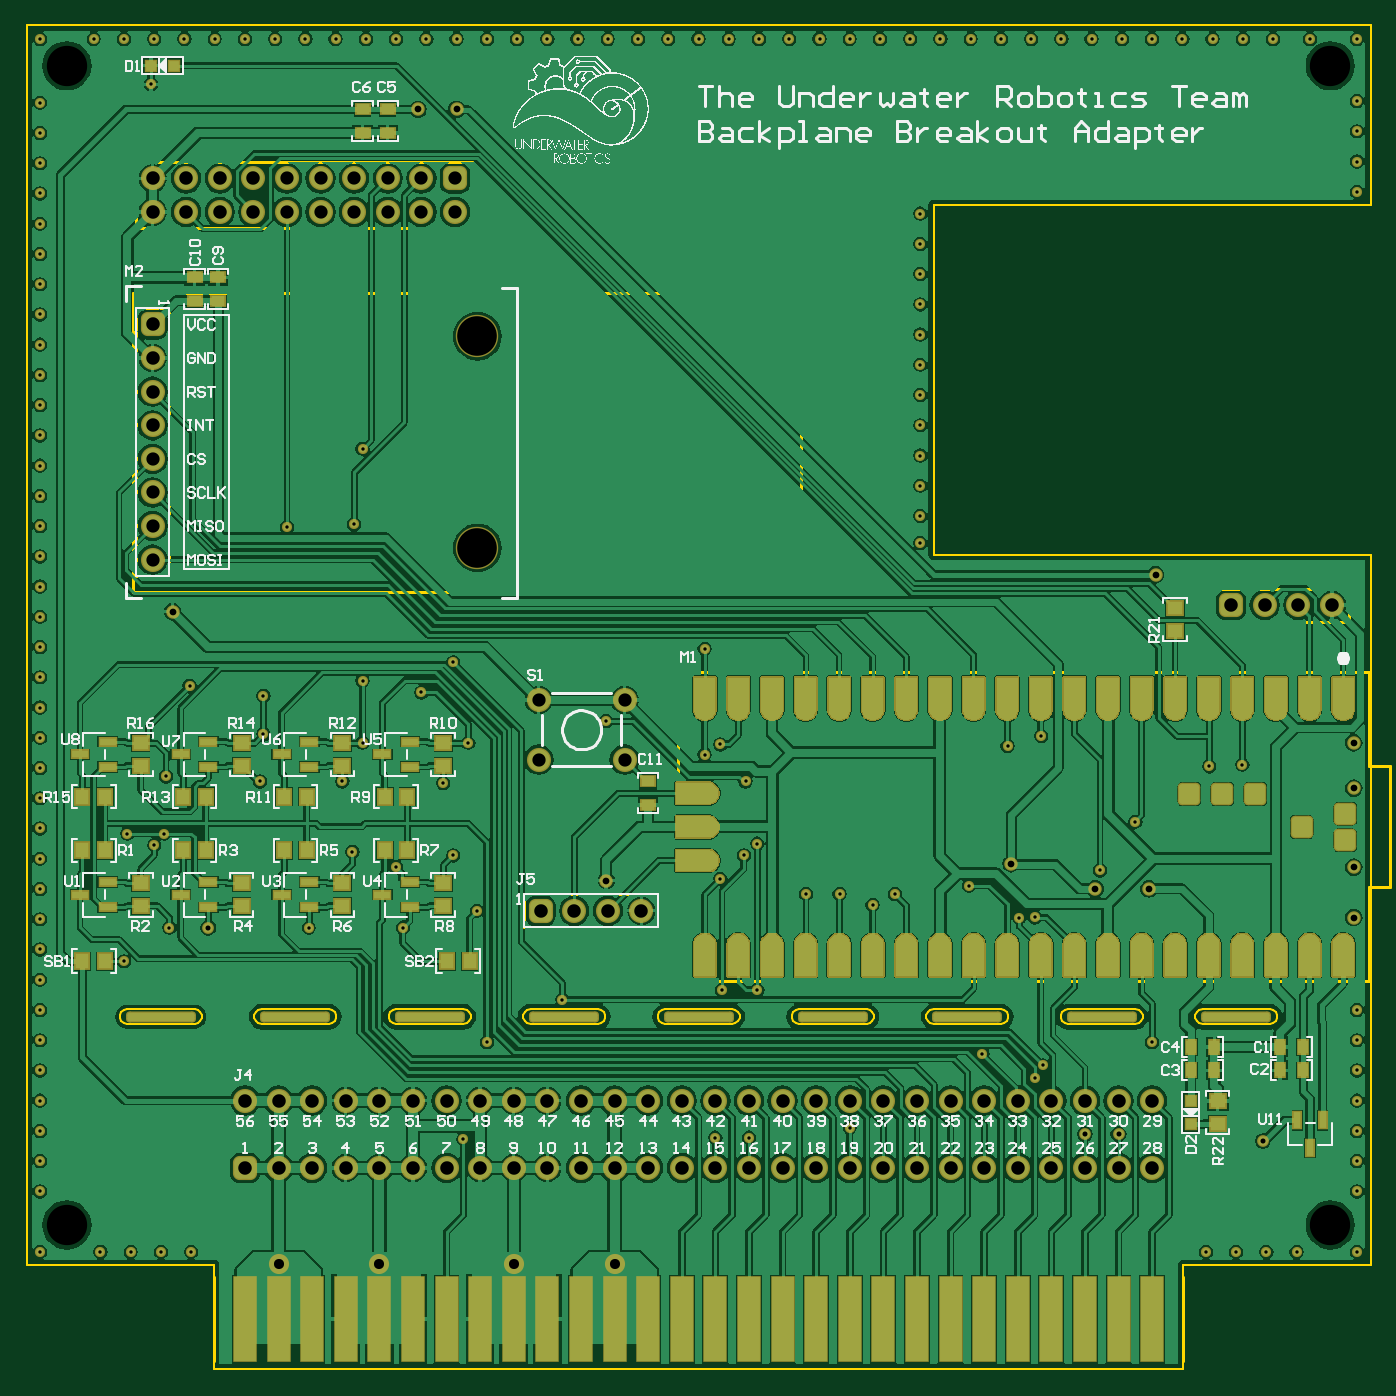
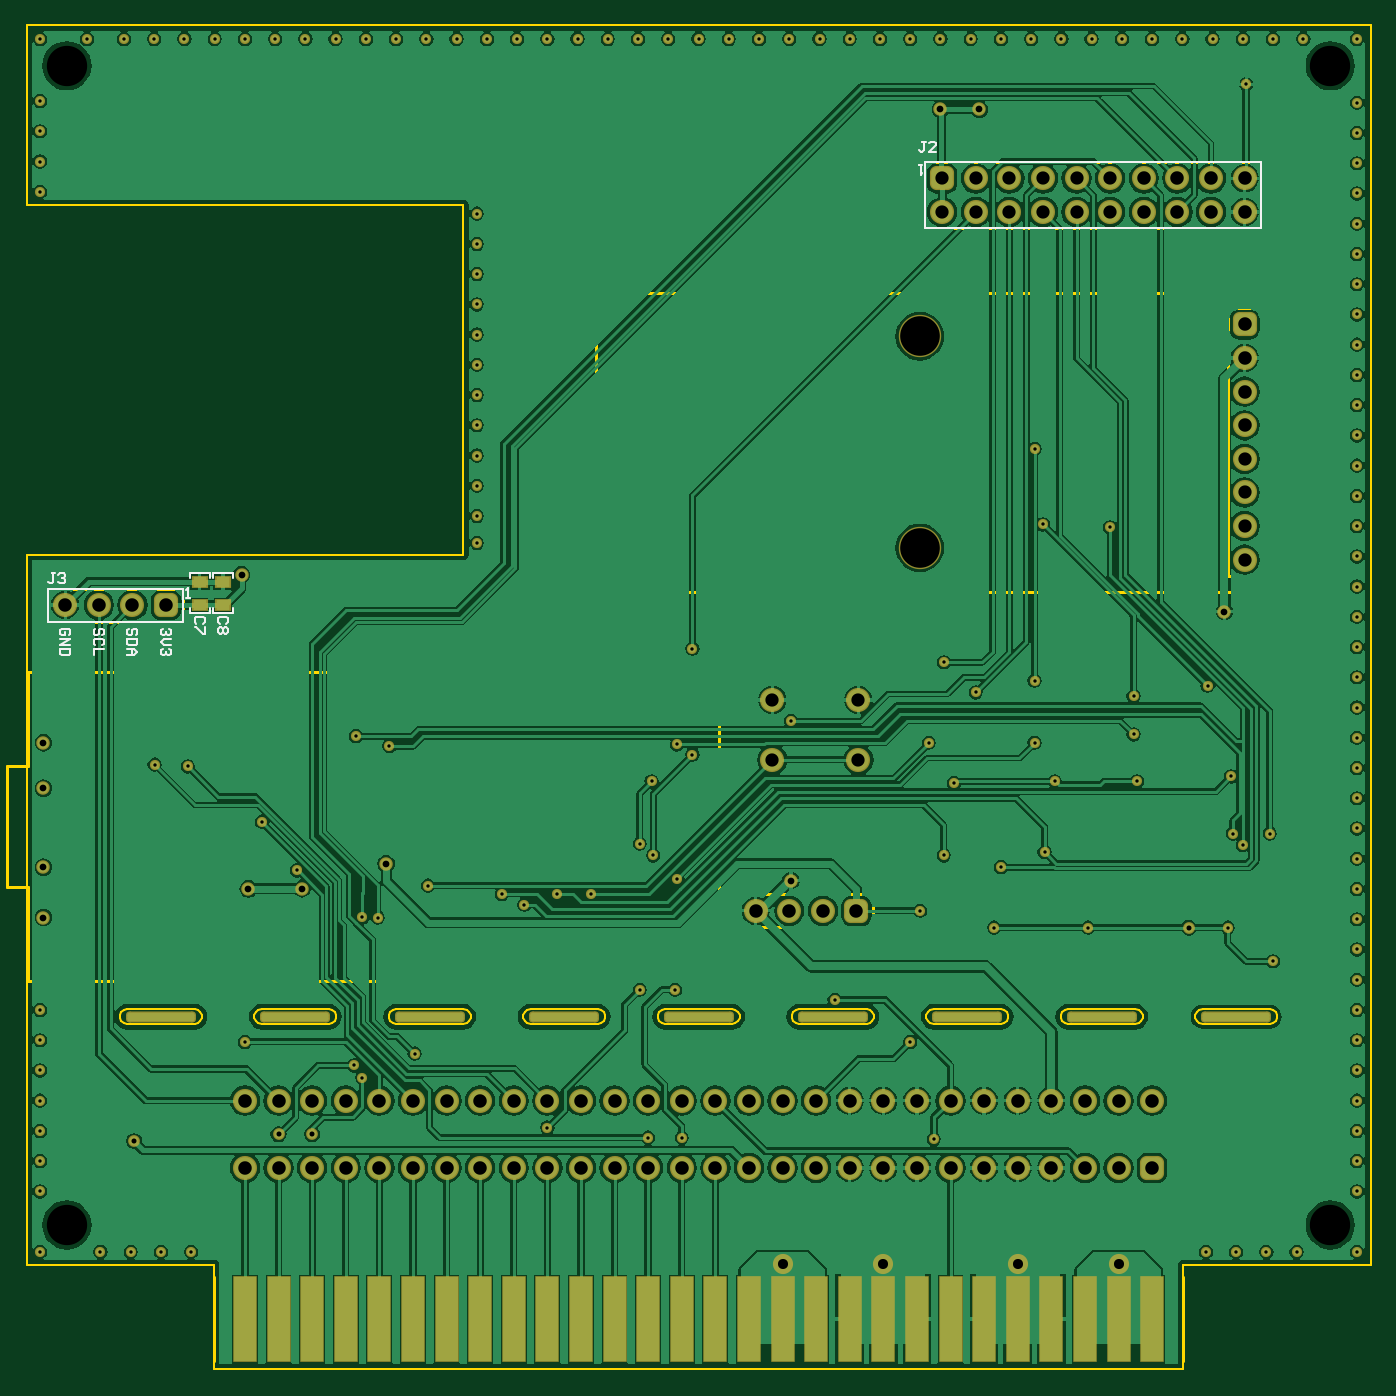
Circuit board: 10 layer files. Board 95.0 x 90.7 mm.
- drill: Backplane_Breakout_Adapter-RoundHoles.TXT (3054 bytes)
- drill: Backplane_Breakout_Adapter-SlotHoles.TXT (469 bytes)
- bottom_copper: Backplane_Breakout_Adapter.GBL (147482 bytes)
- bottom_silk: Backplane_Breakout_Adapter.GBO (3968 bytes)
- bottom_mask: Backplane_Breakout_Adapter.GBS (8782 bytes)
- outline: Backplane_Breakout_Adapter.GKO (3823 bytes)
- outline: Backplane_Breakout_Adapter.GM1 (1248 bytes)
- top_copper: Backplane_Breakout_Adapter.GTL (227800 bytes)
- top_silk: Backplane_Breakout_Adapter.GTO (436721 bytes)
- top_mask: Backplane_Breakout_Adapter.GTS (68831 bytes)

=== drill: Backplane_Breakout_Adapter-RoundHoles.TXT ===
M48
;Layer_Color=9474304
;FILE_FORMAT=2:4
INCH,TZ
;TYPE=PLATED
T1F00S00C0.0100
T2F00S00C0.0150
T3F00S00C0.0200
T4F00S00C0.0300
T5F00S00C0.0394
T6F00S00C0.0402
T8F00S00C0.1200
;TYPE=NON_PLATED
T9F00S00C0.1181
%
T01
X400Y3500
X2200
X3100
X4000
X4900
X400Y5300
X35100Y3500
X36000
X36900
X37800
X39600
Y5300
Y6200
Y7100
Y8000
Y8900
Y9800
Y10700
X33500Y9750
X30253Y9051
X30011Y8689
X28450Y9400
X29550Y13450
X30003Y13453
X28050Y14400
X25850Y14150
X25180Y13830
X24200Y14150
X23200
X21750Y15650
X21350Y15300
X21400Y17500
X21750Y11300
X21500Y6900
X24500Y7200
X31950Y14850
X33000Y16300
X35200Y17950
X36187Y18000
X30200Y18850
X29200Y18550
X20650Y18600
X20180Y18300
X17250Y19300
X13150Y18650
X12400Y17450
X12700Y15300
X11000Y14950
X9700Y15400
X9400Y17500
X10000Y18650
Y20500
X11750Y20150
X12700Y21050
X7050Y20050
Y18900
X6950Y17500
X8400Y13150
X11200
X13400Y13650
X13700Y9750
X15950Y11000
X20700Y11300
X20650Y14600
X20500Y6900
X13000Y6850
X400Y7100
Y8000
Y8900
Y9800
Y10700
Y11600
Y12500
Y13400
Y14300
Y15200
Y16100
Y17000
Y17900
Y18800
Y19700
Y20600
X4850Y20350
X4150Y17650
X4100Y15950
X3800Y15600
X3000Y15950
X2900Y12150
X4250Y13150
X400Y6200
Y21500
Y22400
Y23300
Y24200
Y25100
Y26000
Y26900
Y27800
Y28700
Y29600
Y30500
Y31400
Y32300
Y33200
Y34100
Y35000
Y35900
Y36800
X10000Y27400
X9750Y25150
X7750Y25060
X20180Y21450
X26600Y24600
Y25400
Y26300
Y27200
Y28100
Y29000
Y29900
Y30800
Y31700
Y32600
Y33500
Y34400
X39600Y35050
Y35950
Y36850
Y37750
Y39600
X38200
X37100
X36200
X35300
X34400
X33500
X32600
X31700
X30800
X29900
X29000
X28100
X27200
X26300
X25400
X24500
X23600
X22700
X21800
X20900
X20000
X19100
X18200
X17300
X16400
X15500
X14600
X13700
X12800
X11900
X11000
X10100
X9200
X8300
X7400
X6500
X5600
X4700
X3800
X2900
X2000
X400
Y37700
X3700Y38250
T02
X31500Y7000
X32500
X36800Y6800
X5410Y13150
T03
X39500Y13450
Y14950
Y17300
Y18650
X33400Y14300
X31805Y14305
X29300Y15050
X17250Y14550
X4350Y22550
X33600Y23650
X12800Y37500
X11650
T04
X7500Y3150
X10500
X14500
X17500
T05
X15241Y18150
Y19922
X17800
Y18150
X3750Y24100
Y25100
Y26100
Y27100
X7750Y34450
Y35450
X8750
X9750
Y34450
X8750
X10750
Y35450
X11750
X12750
Y34450
X11750
T06
X21500Y6000
X22500
X23500
X24500
X25500
X26500
X27500
X28500
X29500
X30500
X31500
X32500
X33500
X33500Y8000
X32500
X31500
X30500
X29500
X28500
X27500
X26500
X25500
X24500
X23500
X22500
X21500
X20500
X19500
X18500
X17500
X16500
X15500
X14500
X13500
X12500
X11500
X10500
X9500
X8500
X7500
X6500
X6500Y6000
X7500
X8500
X9500
X10500
X11500
X12500
X13500
X14500
X15500
X16500
X17500
X18500
X19500
X20500
X18300Y13650
X17300
X16300
X15300
X3750Y28100
Y29100
Y30100
Y31100
Y34450
X4750
Y35450
X3750
X5750
X6750
Y34450
X5750
X35850Y22750
X36850
X37850
X38850
T08
X1200Y4300
X38800
Y38800
X1200
T09
X13415Y24450
Y30750
M30

=== drill: Backplane_Breakout_Adapter-SlotHoles.TXT ===
M48
;Layer_Color=9474304
;FILE_FORMAT=2:4
INCH,TZ
;TYPE=PLATED
T7F00S00C0.0500
;TYPE=NON_PLATED
%
G90
G05
T07
G00X25000Y10500
M15
G01X23000
M16
G00X29000Y10500
M15
G01X27000
M16
G00X33000Y10500
M15
G01X31000
M16
G00X37000Y10500
M15
G01X35000
M16
G00X21000Y10500
M15
G01X19000
M16
G00X17000Y10500
M15
G01X15000
M16
G00X13000Y10500
M15
G01X11000
M16
G00X9000Y10500
M15
G01X7000
M16
G00X5000Y10500
M15
G01X3000
M16
M17
M30

=== bottom_copper: Backplane_Breakout_Adapter.GBL (147482 bytes, source omitted) ===
=== bottom_silk: Backplane_Breakout_Adapter.GBO ===
G04*
G04 #@! TF.GenerationSoftware,Altium Limited,Altium Designer,21.6.4 (81)*
G04*
G04 Layer_Color=8421504*
%FSLAX25Y25*%
%MOIN*%
G70*
G04*
G04 #@! TF.SameCoordinates,0CBDA3DA-19B2-4F21-B402-8426C952BD09*
G04*
G04*
G04 #@! TF.FilePolarity,Positive*
G04*
G01*
G75*
%ADD13C,0.00600*%
%ADD14C,0.00500*%
D13*
X351500Y225000D02*
Y226500D01*
Y235500D02*
Y237000D01*
X345500D02*
X351500D01*
X345500Y235500D02*
Y237000D01*
Y225000D02*
X351500D01*
X345500D02*
Y226500D01*
X344500Y225000D02*
Y226500D01*
Y235500D02*
Y237000D01*
X338500D02*
X344500D01*
X338500Y235500D02*
Y237000D01*
Y225000D02*
X344500D01*
X338500D02*
Y226500D01*
X353500Y222579D02*
X393500D01*
X353500Y232421D02*
X393500D01*
X353500Y222579D02*
Y232421D01*
X393500Y222579D02*
Y232421D01*
X32500Y339579D02*
Y359421D01*
Y339579D02*
X132500D01*
X32500Y359421D02*
X132500D01*
Y339579D02*
Y359421D01*
D14*
X357500Y220500D02*
X357000Y220000D01*
Y219000D01*
X357500Y218500D01*
X358000D01*
X358500Y219000D01*
Y219500D01*
Y219000D01*
X359000Y218500D01*
X359500D01*
X359999Y219000D01*
Y220000D01*
X359500Y220500D01*
X357000Y217501D02*
X359000D01*
X359999Y216501D01*
X359000Y215501D01*
X357000D01*
X357500Y214502D02*
X357000Y214002D01*
Y213002D01*
X357500Y212502D01*
X358000D01*
X358500Y213002D01*
Y213502D01*
Y213002D01*
X359000Y212502D01*
X359500D01*
X359999Y213002D01*
Y214002D01*
X359500Y214502D01*
X387500Y218500D02*
X387000Y219000D01*
Y220000D01*
X387500Y220500D01*
X389499D01*
X389999Y220000D01*
Y219000D01*
X389499Y218500D01*
X388500D01*
Y219500D01*
X389999Y217501D02*
X387000D01*
X389999Y215501D01*
X387000D01*
Y214502D02*
X389999D01*
Y213002D01*
X389499Y212502D01*
X387500D01*
X387000Y213002D01*
Y214502D01*
X377500Y218500D02*
X377000Y219000D01*
Y220000D01*
X377500Y220500D01*
X378000D01*
X378500Y220000D01*
Y219000D01*
X379000Y218500D01*
X379500D01*
X379999Y219000D01*
Y220000D01*
X379500Y220500D01*
X377500Y215501D02*
X377000Y216001D01*
Y217001D01*
X377500Y217501D01*
X379500D01*
X379999Y217001D01*
Y216001D01*
X379500Y215501D01*
X377000Y214502D02*
X379999D01*
Y212502D01*
X367500Y218500D02*
X367000Y219000D01*
Y220000D01*
X367500Y220500D01*
X368000D01*
X368500Y220000D01*
Y219000D01*
X369000Y218500D01*
X369499D01*
X369999Y219000D01*
Y220000D01*
X369499Y220500D01*
X367000Y217501D02*
X369999D01*
Y216001D01*
X369499Y215501D01*
X367500D01*
X367000Y216001D01*
Y217501D01*
X369999Y214502D02*
X368000D01*
X367000Y213502D01*
X368000Y212502D01*
X369999D01*
X368500D01*
Y214502D01*
X352500Y229500D02*
X351500D01*
X352000D01*
Y232499D01*
X352500Y231999D01*
X133400Y358600D02*
X134400D01*
X133900D01*
Y355601D01*
X133400Y356101D01*
X340500Y222000D02*
X340001Y222500D01*
Y223499D01*
X340500Y223999D01*
X342500D01*
X343000Y223499D01*
Y222500D01*
X342500Y222000D01*
X340500Y221000D02*
X340001Y220500D01*
Y219501D01*
X340500Y219001D01*
X341000D01*
X341500Y219501D01*
X342000Y219001D01*
X342500D01*
X343000Y219501D01*
Y220500D01*
X342500Y221000D01*
X342000D01*
X341500Y220500D01*
X341000Y221000D01*
X340500D01*
X341500Y220500D02*
Y219501D01*
X347500Y222000D02*
X347001Y222500D01*
Y223499D01*
X347500Y223999D01*
X349500D01*
X349999Y223499D01*
Y222500D01*
X349500Y222000D01*
X347001Y221000D02*
Y219001D01*
X347500D01*
X349500Y221000D01*
X349999D01*
X391500Y237000D02*
X392499D01*
X392000D01*
Y234500D01*
X392499Y234000D01*
X392999D01*
X393499Y234500D01*
X390500Y236500D02*
X390000Y237000D01*
X389001D01*
X388501Y236500D01*
Y236000D01*
X389001Y235500D01*
X389500D01*
X389001D01*
X388501Y235000D01*
Y234500D01*
X389001Y234000D01*
X390000D01*
X390500Y234500D01*
X132401Y365399D02*
X133400D01*
X132901D01*
Y362900D01*
X133400Y362400D01*
X133900D01*
X134400Y362900D01*
X129402Y362400D02*
X131401D01*
X129402Y364399D01*
Y364899D01*
X129901Y365399D01*
X130901D01*
X131401Y364899D01*
M02*

=== bottom_mask: Backplane_Breakout_Adapter.GBS (8782 bytes, source omitted) ===
=== outline: Backplane_Breakout_Adapter.GKO ===
G04*
G04 #@! TF.GenerationSoftware,Altium Limited,Altium Designer,21.6.4 (81)*
G04*
G04 Layer_Color=10053222*
%FSLAX25Y25*%
%MOIN*%
G70*
G04*
G04 #@! TF.SameCoordinates,0CBDA3DA-19B2-4F21-B402-8426C952BD09*
G04*
G04*
G04 #@! TF.FilePolarity,Positive*
G04*
G01*
G75*
%ADD13C,0.00600*%
D13*
X370000Y102750D02*
X370976Y102973D01*
X371759Y103597D01*
X372194Y104499D01*
Y105501D01*
X371759Y106403D01*
X370976Y107027D01*
X370000Y107250D01*
X350000D02*
X349024Y107027D01*
X348241Y106403D01*
X347806Y105501D01*
Y104499D01*
X348241Y103597D01*
X349024Y102973D01*
X350000Y102750D01*
X330000D02*
X330976Y102973D01*
X331759Y103597D01*
X332194Y104499D01*
Y105501D01*
X331759Y106403D01*
X330976Y107027D01*
X330000Y107250D01*
X310000D02*
X309024Y107027D01*
X308241Y106403D01*
X307806Y105501D01*
Y104499D01*
X308241Y103597D01*
X309024Y102973D01*
X310000Y102750D01*
X290000D02*
X290976Y102973D01*
X291759Y103597D01*
X292194Y104499D01*
Y105501D01*
X291759Y106403D01*
X290976Y107027D01*
X290000Y107250D01*
X270000D02*
X269024Y107027D01*
X268241Y106403D01*
X267806Y105501D01*
Y104499D01*
X268241Y103597D01*
X269024Y102973D01*
X270000Y102750D01*
X250000D02*
X250976Y102973D01*
X251759Y103597D01*
X252194Y104499D01*
Y105501D01*
X251759Y106403D01*
X250976Y107027D01*
X250000Y107250D01*
X230000D02*
X229024Y107027D01*
X228241Y106403D01*
X227806Y105501D01*
Y104499D01*
X228241Y103597D01*
X229024Y102973D01*
X230000Y102750D01*
X210000D02*
X210976Y102973D01*
X211759Y103597D01*
X212194Y104499D01*
Y105501D01*
X211759Y106403D01*
X210976Y107027D01*
X210000Y107250D01*
X190000D02*
X189024Y107027D01*
X188241Y106403D01*
X187806Y105501D01*
Y104499D01*
X188241Y103597D01*
X189024Y102973D01*
X190000Y102750D01*
X170000D02*
X170976Y102973D01*
X171759Y103597D01*
X172194Y104499D01*
Y105501D01*
X171759Y106403D01*
X170976Y107027D01*
X170000Y107250D01*
X150000D02*
X149024Y107027D01*
X148241Y106403D01*
X147806Y105501D01*
Y104499D01*
X148241Y103597D01*
X149024Y102973D01*
X150000Y102750D01*
X130000D02*
X130976Y102973D01*
X131759Y103597D01*
X132194Y104499D01*
Y105501D01*
X131759Y106403D01*
X130976Y107027D01*
X130000Y107250D01*
X110000D02*
X109024Y107027D01*
X108241Y106403D01*
X107806Y105501D01*
Y104499D01*
X108241Y103597D01*
X109024Y102973D01*
X110000Y102750D01*
X90000D02*
X90976Y102973D01*
X91759Y103597D01*
X92194Y104499D01*
Y105501D01*
X91759Y106403D01*
X90976Y107027D01*
X90000Y107250D01*
X70000D02*
X69024Y107027D01*
X68241Y106403D01*
X67806Y105501D01*
Y104499D01*
X68241Y103597D01*
X69024Y102973D01*
X70000Y102750D01*
X50000D02*
X50976Y102973D01*
X51759Y103597D01*
X52194Y104499D01*
Y105501D01*
X51759Y106403D01*
X50976Y107027D01*
X50000Y107250D01*
X30000D02*
X29024Y107027D01*
X28241Y106403D01*
X27806Y105501D01*
Y104499D01*
X28241Y103597D01*
X29024Y102973D01*
X30000Y102750D01*
X350000D02*
X370000D01*
X350000Y107250D02*
X370000D01*
X310000Y102750D02*
X330000D01*
X310000Y107250D02*
X330000D01*
X270000Y102750D02*
X290000D01*
X270000Y107250D02*
X290000D01*
X230000Y102750D02*
X250000D01*
X230000Y107250D02*
X250000D01*
X190000Y102750D02*
X210000D01*
X190000Y107250D02*
X210000D01*
X150000Y102750D02*
X170000D01*
X150000Y107250D02*
X170000D01*
X110000Y102750D02*
X130000D01*
X110000Y107250D02*
X130000D01*
X70000Y102750D02*
X90000D01*
X70000Y107250D02*
X90000D01*
X30000Y102750D02*
X50000D01*
X30000Y107250D02*
X50000D01*
X400000Y346500D02*
Y400000D01*
X270000Y346500D02*
X400000D01*
X270000Y242500D02*
Y346500D01*
Y242500D02*
X400000D01*
Y31000D02*
Y242500D01*
X344300Y31000D02*
X400000D01*
X0D02*
Y400000D01*
X55700Y0D02*
X344300D01*
X0Y400000D02*
X400000D01*
X344300Y0D02*
Y31000D01*
X0D02*
X55700D01*
Y0D02*
Y31000D01*
M02*

=== outline: Backplane_Breakout_Adapter.GM1 ===
G04*
G04 #@! TF.GenerationSoftware,Altium Limited,Altium Designer,21.6.4 (81)*
G04*
G04 Layer_Color=6684774*
%FSLAX25Y25*%
%MOIN*%
G70*
G04*
G04 #@! TF.SameCoordinates,0CBDA3DA-19B2-4F21-B402-8426C952BD09*
G04*
G04*
G04 #@! TF.FilePolarity,Positive*
G04*
G01*
G75*
%ADD10C,0.01000*%
D10*
X344300Y2500D02*
Y27500D01*
X55700Y2500D02*
Y27500D01*
X148000Y131579D02*
X188000D01*
X148000Y141421D02*
X188000D01*
Y131579D02*
Y141421D01*
X148000Y131579D02*
Y141421D01*
X32579Y316000D02*
X42421D01*
X32579Y236000D02*
X42421D01*
Y316000D01*
X32579Y236000D02*
Y316000D01*
X230413Y231512D02*
Y320488D01*
X31594D02*
X230413D01*
X31594Y231512D02*
X230413D01*
X31594D02*
Y320488D01*
X405680Y143476D02*
Y179476D01*
X399680Y143476D02*
X405680D01*
X399680Y115476D02*
Y143476D01*
X193802Y115476D02*
X399680D01*
Y179476D02*
Y207476D01*
X193802Y177626D02*
Y207476D01*
X399680D01*
X193802Y115476D02*
Y145626D01*
X399680Y179476D02*
X405680D01*
X353500Y222579D02*
X393500D01*
X353500Y232421D02*
X393500D01*
X353500Y222579D02*
Y232421D01*
X393500Y222579D02*
Y232421D01*
X32500Y339579D02*
Y359421D01*
X132500Y339579D02*
Y359421D01*
X32500Y339579D02*
X132500D01*
X32500Y359421D02*
X132500D01*
M02*

=== top_copper: Backplane_Breakout_Adapter.GTL (227800 bytes, source omitted) ===
=== top_silk: Backplane_Breakout_Adapter.GTO (436721 bytes, source omitted) ===
=== top_mask: Backplane_Breakout_Adapter.GTS (68831 bytes, source omitted) ===
